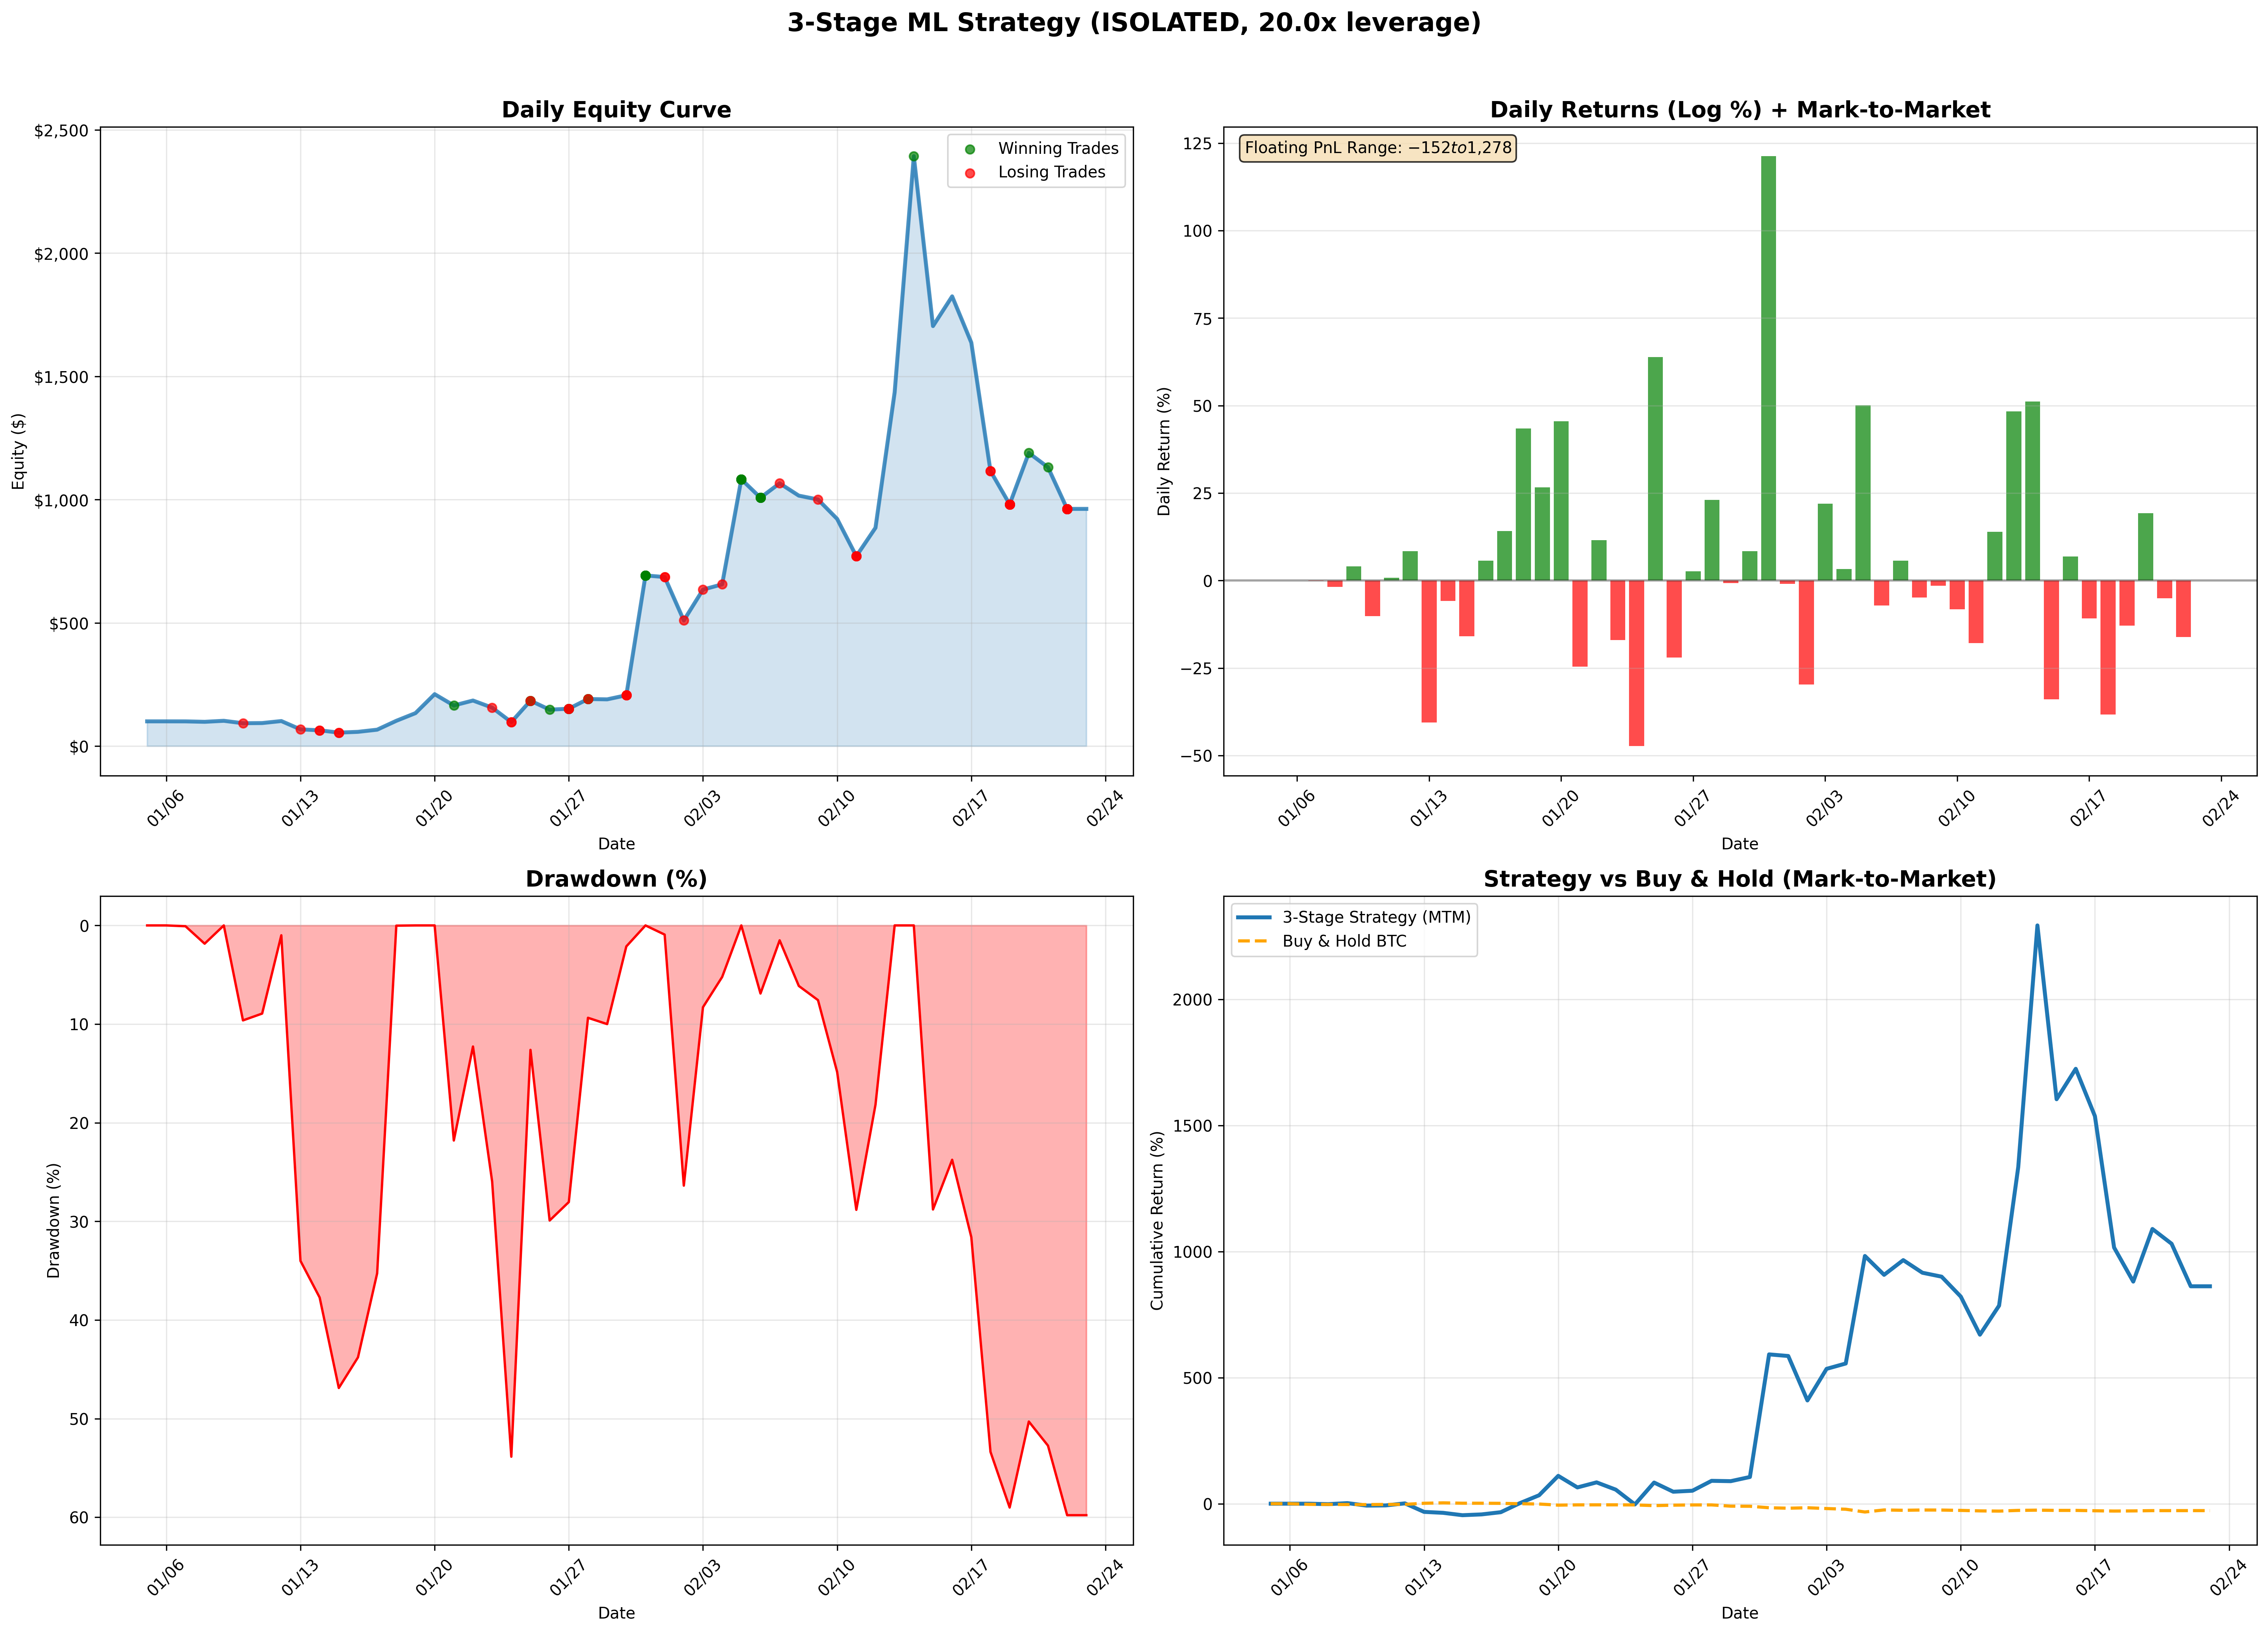

The table this chart was drawn from, first rows:
date, equity, realized_equity, floating_pnl, daily_realized_pnl, daily_return, open_positions_count
2026-01-05, 100.0, 100.0, 0.0, 0.0, 0.0, 0
2026-01-06, 100.0, 100.0, 0.0, 0.0, 0.0, 0
2026-01-07, 99.92, 100.0, -0.08099, 0.0, -0.0008102, 1
2026-01-08, 98.15, 100.0, -1.849, 0.0, -0.01785, 2
2026-01-09, 102.3, 100.0, 2.252, 0.0, 0.04093, 2
2026-01-10, 92.41, 91.91, 0.5016, -8.095, -0.1012, 1
2026-01-11, 93.11, 91.91, 1.21, 0.0, 0.007633, 2
2026-01-12, 101.2, 91.91, 9.323, 0.0, 0.08354, 4
2026-01-13, 67.48, 81.53, -14.05, -10.38, -0.4056, 5
2026-01-14, 63.68, 66.71, -3.034, -14.82, -0.0579, 3
2026-01-15, 54.3, 52, 2.296, -14.71, -0.1594, 4
2026-01-16, 57.47, 52, 5.471, 0.0, 0.05683, 5
2026-01-17, 66.19, 52, 14.18, 0.0, 0.1411, 8
2026-01-18, 102.2, 52, 50.23, 0.0, 0.4348, 10
2026-01-19, 133.4, 52, 81.36, 0.0, 0.2658, 11
2026-01-20, 210.3, 52, 158.3, 0.0, 0.4556, 16
2026-01-21, 164.5, 67.01, 97.46, 15.01, -0.246, 16
2026-01-22, 184.5, 67.01, 117.5, 0.0, 0.115, 17
2026-01-23, 155.7, 61.75, 93.97, -5.268, -0.1697, 16
2026-01-24, 97.04, 52.38, 44.66, -9.366, -0.4729, 14
2026-01-25, 183.8, 73.66, 110.1, 21.28, 0.6387, 11
2026-01-26, 147.4, 88.81, 58.6, 15.14, -0.2206, 13
2026-01-27, 151.3, 132.7, 18.69, 43.85, 0.02634, 9
2026-01-28, 190.6, 138.4, 52.24, 5.74, 0.2308, 8
2026-01-29, 189.3, 138.4, 50.9, 0.0, -0.007064, 9
2026-01-30, 205.9, 104, 101.8, -34.38, 0.08389, 13
2026-01-31, 692.1, 294.5, 397.6, 190.5, 1.213, 12
2026-02-01, 685.7, 247.5, 438.2, -46.95, -0.009331, 11
2026-02-02, 509.5, 230.1, 279.4, -17.39, -0.2969, 11
2026-02-03, 634.7, 212.3, 422.5, -17.88, 0.2197, 10
2026-02-04, 655.9, 197.2, 458.7, -15.04, 0.03285, 9
2026-02-05, 1082, 734.9, 347.4, 537.7, 0.5008, 5
2026-02-06, 1008, 1160, -151.9, 424.6, -0.07151, 1
2026-02-07, 1066, 1067, -0.781, -92.81, 0.05628, 1
2026-02-08, 1016, 1067, -50.83, 0.0, -0.04809, 2
2026-02-09, 1000, 988.6, 11.76, -78.14, -0.01542, 3
2026-02-10, 921.5, 988.6, -67.12, 0.0, -0.08214, 6
2026-02-11, 770.3, 780.4, -10.19, -208.2, -0.1793, 7
2026-02-12, 885.5, 780.4, 105.1, 0.0, 0.1395, 10
2026-02-13, 1435, 780.4, 654.7, 0.0, 0.4829, 11
2026-02-14, 2393, 1115, 1278, 335, 0.5114, 11
2026-02-15, 1704, 1115, 588.6, 0.0, -0.3397, 12
2026-02-16, 1825, 1115, 709.2, 0.0, 0.06837, 13
2026-02-17, 1637, 1115, 521.4, 0.0, -0.1086, 13
2026-02-18, 1116, 1004, 111.9, -111.6, -0.3832, 12
2026-02-19, 980.8, 670.6, 310.2, -333.3, -0.129, 7
2026-02-20, 1189, 700.8, 488.6, 30.2, 0.1928, 8
2026-02-21, 1131, 766.9, 364, 66.09, -0.05041, 9
2026-02-22, 962.2, 962.2, 0.0, 195.2, -0.1616, 0
2026-02-23, 962.2, 962.2, 0.0, 0.0, 0.0, 0
